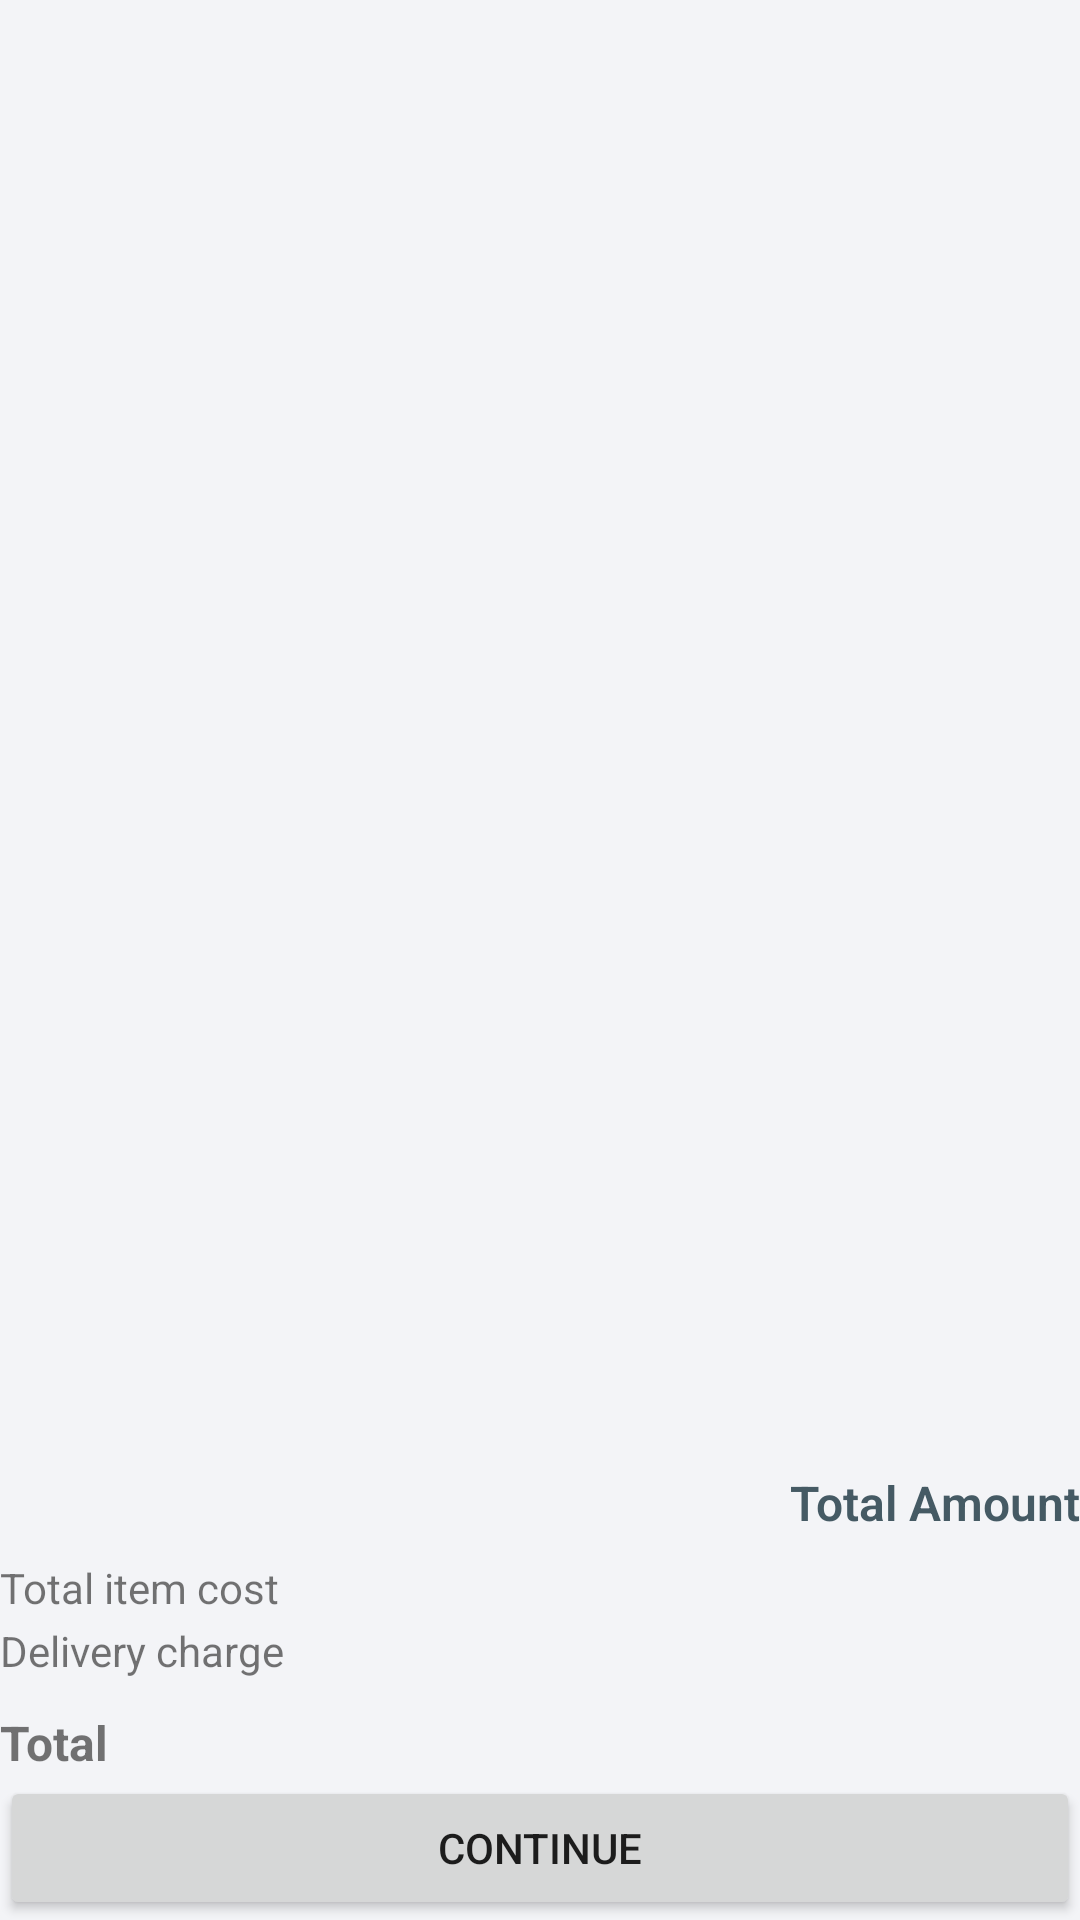

This screen was rendered from an Android layout file. Write that file and the resources it references.
<!-- AndroidManifest.xml: application theme AppTheme -->
<!-- res/layout/fragment_cart.xml -->
<?xml version="1.0" encoding="utf-8"?>

<FrameLayout xmlns:android="http://schemas.android.com/apk/res/android"
    xmlns:app="http://schemas.android.com/apk/res-auto"
    xmlns:tools="http://schemas.android.com/tools"
    android:layout_width="match_parent"
    android:layout_height="match_parent"
    android:background="@color/screen_background"
    tools:context=".ui.cart.CartFragment">

    <androidx.constraintlayout.widget.ConstraintLayout
        android:layout_width="match_parent"
        android:layout_height="match_parent">

        <TextView
            android:id="@+id/label_delivery_charge_applicable"
            android:layout_width="0dp"
            android:layout_height="wrap_content"
            android:layout_marginStart="@dimen/activity_margin"
            android:layout_marginTop="8dp"
            android:layout_marginEnd="@dimen/activity_margin"
            android:gravity="center"
            android:textSize="14sp"
            app:layout_constraintEnd_toEndOf="parent"
            app:layout_constraintStart_toStartOf="parent"
            app:layout_constraintTop_toTopOf="parent"
            tools:text="@string/prompt_delivery_charge" />

        <androidx.recyclerview.widget.RecyclerView
            android:id="@+id/cart_item_recycler"
            android:layout_width="match_parent"
            android:layout_height="0dp"
            android:layout_marginTop="8dp"
            android:clipToPadding="false"
            app:layoutManager="androidx.recyclerview.widget.LinearLayoutManager"
            app:layout_constraintBottom_toTopOf="@id/total_amount_label"
            app:layout_constraintStart_toStartOf="parent"
            app:layout_constraintTop_toBottomOf="@+id/label_delivery_charge_applicable"
            tools:itemCount="2"
            tools:listitem="@layout/item_cart" />

        <TextView
            android:id="@+id/total_amount_label"
            android:layout_width="wrap_content"
            android:layout_height="wrap_content"
            android:layout_marginEnd="@dimen/activity_margin"
            android:layout_marginBottom="8dp"
            android:fontFamily="sans-serif-light"
            android:text="@string/prompt_total_amount"
            android:textColor="@color/blue_grey_700"
            android:textSize="16sp"
            android:textStyle="bold"
            app:layout_constraintBottom_toTopOf="@+id/total_cart_amount"
            app:layout_constraintEnd_toEndOf="parent"
            tools:text="Total amount" />

        <TextView
            android:id="@+id/label_total_cart_amount"
            android:layout_width="wrap_content"
            android:layout_height="wrap_content"
            android:layout_marginStart="@dimen/activity_margin"
            android:text="@string/label_item_cost"
            android:textSize="14sp"
            app:layout_constraintBaseline_toBaselineOf="@+id/total_cart_amount"
            app:layout_constraintStart_toStartOf="parent"
            app:layout_constraintTop_toTopOf="@+id/total_cart_amount" />

        <TextView
            android:id="@+id/total_cart_amount"
            android:layout_width="wrap_content"
            android:layout_height="wrap_content"
            android:layout_marginEnd="@dimen/activity_margin"
            android:layout_marginBottom="2dp"
            android:fontFamily="sans-serif-light"
            android:textColor="@color/blue_grey_700"
            android:textSize="14sp"
            android:textStyle="bold"
            app:layout_constraintBottom_toTopOf="@+id/delivery_charge"
            app:layout_constraintEnd_toEndOf="parent"
            tools:text="0" />

        <TextView
            android:id="@+id/label_delivery_charge"
            android:layout_width="wrap_content"
            android:layout_height="wrap_content"
            android:layout_marginStart="@dimen/activity_margin"
            android:text="@string/label_delivery_charge"
            android:textSize="14sp"
            app:layout_constraintBaseline_toBaselineOf="@+id/delivery_charge"
            app:layout_constraintStart_toStartOf="parent"
            app:layout_constraintTop_toTopOf="@+id/delivery_charge" />

        <TextView
            android:id="@+id/delivery_charge"
            android:layout_width="wrap_content"
            android:layout_height="wrap_content"
            android:layout_marginEnd="@dimen/activity_margin"
            android:layout_marginBottom="8dp"
            android:fontFamily="sans-serif-light"
            android:textColor="@color/blue_grey_700"
            android:textSize="14sp"
            android:textStyle="bold"
            app:layout_constraintBottom_toTopOf="@+id/total_amount"
            app:layout_constraintEnd_toEndOf="parent"
            tools:text="0" />

        <TextView
            android:id="@+id/label_total"
            android:layout_width="wrap_content"
            android:layout_height="wrap_content"
            android:layout_marginStart="@dimen/activity_margin"
            android:text="@string/label_total"
            android:textSize="16sp"
            android:textStyle="bold"
            app:layout_constraintBaseline_toBaselineOf="@+id/total_amount"
            app:layout_constraintStart_toStartOf="parent"
            app:layout_constraintTop_toTopOf="@+id/total_amount" />

        <TextView
            android:id="@+id/total_amount"
            android:layout_width="wrap_content"
            android:layout_height="wrap_content"
            android:layout_marginEnd="@dimen/activity_margin"
            android:layout_marginBottom="@dimen/activity_margin"
            android:fontFamily="sans-serif-light"
            android:textColor="@color/colorPrimary"
            android:textSize="18sp"
            android:textStyle="bold"
            app:layout_constraintBottom_toTopOf="@+id/continue_to_place_order"
            app:layout_constraintEnd_toEndOf="parent"
            tools:text="Rs: 243" />

        <Button
            android:id="@+id/continue_to_place_order"
            android:layout_width="match_parent"
            android:layout_height="48dp"
            android:insetTop="0dp"
            android:insetBottom="0dp"
            android:text="@string/action_continue"
            app:layout_constraintBottom_toBottomOf="parent" />
    </androidx.constraintlayout.widget.ConstraintLayout>

    <ProgressBar
        android:id="@+id/progress_cart"
        android:layout_width="wrap_content"
        android:layout_height="wrap_content"
        android:layout_gravity="center"
        android:visibility="gone" />

</FrameLayout>
<!-- res/layout/item_cart.xml (included above) -->
<?xml version="1.0" encoding="utf-8"?>

<androidx.cardview.widget.CardView xmlns:android="http://schemas.android.com/apk/res/android"
    xmlns:app="http://schemas.android.com/apk/res-auto"
    xmlns:tools="http://schemas.android.com/tools"
    android:layout_width="match_parent"
    android:layout_height="wrap_content"
    android:layout_marginTop="8dp"
    app:cardElevation="0.3dp"
    app:contentPadding="16dp">

    <androidx.constraintlayout.widget.ConstraintLayout
        android:layout_width="match_parent"
        android:layout_height="match_parent">

        <ImageView
            android:id="@+id/product_image"
            android:layout_width="0dp"
            android:layout_height="86dp"
            android:scaleType="fitCenter"
            app:layout_constraintDimensionRatio="1:1"
            app:layout_constraintStart_toStartOf="parent"
            app:layout_constraintTop_toTopOf="parent"
            tools:ignore="ContentDescription"
            tools:src="@drawable/ic_groceries" />

        <TextView
            android:id="@+id/product_name"
            android:layout_width="0dp"
            android:layout_height="wrap_content"
            android:layout_marginStart="16dp"
            android:fontFamily="sans-serif-light"
            android:textColor="@color/header"
            android:textSize="18sp"
            android:layout_marginTop="8dp"
            android:textStyle="bold"
            app:layout_constraintEnd_toEndOf="parent"
            app:layout_constraintStart_toEndOf="@+id/product_image"
            app:layout_constraintTop_toTopOf="parent"
            tools:text="Potatoes" />

        <TextView
            android:id="@+id/price"
            android:layout_width="wrap_content"
            android:layout_height="wrap_content"
            android:layout_marginStart="16dp"
            android:textColor="@color/add_to_cart_price"
            android:textSize="14sp"
            app:layout_constraintBottom_toBottomOf="parent"
            app:layout_constraintStart_toEndOf="@+id/product_image"
            app:layout_constraintTop_toBottomOf="@+id/product_name"
            tools:text="123" />

        <ImageView
            android:id="@+id/decrement"
            android:layout_width="28dp"
            android:layout_height="28dp"
            android:background="?selectableItemBackgroundBorderless"
            android:clickable="true"
            android:focusable="true"
            android:layout_marginTop="12dp"
            android:src="@drawable/ic_remove_round"
            app:layout_constraintEnd_toStartOf="@+id/quantity"
            app:layout_constraintTop_toBottomOf="@+id/product_name"
            tools:ignore="ContentDescription" />

        <EditText
            android:id="@+id/quantity"
            android:layout_width="48dp"
            android:layout_height="0dp"
            android:background="@android:color/transparent"
            android:clickable="false"
            android:focusable="false"
            android:gravity="center"
            android:inputType="number"
            android:maxLength="3"
            android:textSize="18sp"
            app:layout_constraintBottom_toBottomOf="@+id/decrement"
            app:layout_constraintEnd_toStartOf="@+id/increment"
            app:layout_constraintTop_toTopOf="@+id/decrement"
            tools:ignore="Autofill,LabelFor" />

        <ImageView
            android:id="@+id/increment"
            android:layout_width="28dp"
            android:layout_height="28dp"
            android:background="?selectableItemBackgroundBorderless"
            android:clickable="true"
            android:focusable="true"
            android:layout_marginTop="12dp"
            android:src="@drawable/ic_add_round"
            app:layout_constraintEnd_toEndOf="parent"
            app:layout_constraintTop_toBottomOf="@+id/product_name"
            tools:ignore="ContentDescription" />

    </androidx.constraintlayout.widget.ConstraintLayout>
</androidx.cardview.widget.CardView>
<!-- resources referenced by this layout -->
<resources>
  <color name="add_to_cart_price">@color/blue_grey_500</color>
  <color name="blue_grey_700">#455A64</color>
  <color name="colorPrimary">@color/green_500</color>
  <color name="header">#303F9F</color>
  <color name="screen_background">#f3f4f7</color>
  <!-- drawable ic_groceries: vector/xml drawable (drawable, 5134 chars, omitted) -->
  <string name="action_continue">Continue</string>
  <string name="label_delivery_charge">Delivery charge</string>
  <string name="label_item_cost">Total item cost</string>
  <string name="label_total">Total</string>
  <string name="prompt_delivery_charge">*Shop for more than &lt;b&gt;Rs 100&lt;/b&gt; and get Free Delivery</string>
  <string name="prompt_total_amount">Total Amount</string>
  <style name="AppTheme" parent="Theme.MaterialComponents.Light.NoActionBar">
          
          <item name="colorPrimary">@color/colorPrimary</item>
          <item name="colorPrimaryDark">@color/colorPrimaryDark</item>
          <item name="colorAccent">@color/colorAccent</item>
          <item name="android:statusBarColor">@color/screen_background</item>
          <item name="textInputStyle">@style/Widget.TextInputLayout.OutlinedBox</item>
          <item name="editTextStyle">@style/AppTheme.EditText</item>
          <item name="shapeAppearanceLargeComponent">@style/CustomShapeAppearanceBottomSheetDialog</item>
      </style>
  <color name="blue_grey_500">#607D8B</color>
  <color name="green_500">#4CAF50</color>
  <color name="colorPrimaryDark">@color/white</color>
  <color name="colorAccent">@color/header</color>
  <style name="Widget.TextInputLayout.OutlinedBox" parent="Widget.MaterialComponents.TextInputLayout.OutlinedBox">
          <item name="boxStrokeWidth">1dp</item>
          <item name="boxStrokeColor">#B3263742</item>
          <item name="hintTextColor">#B3263742</item>
          <item name="boxBackgroundColor">@android:color/white</item>
          <item name="android:textColorHint">#B3263742</item>
          <item name="hintEnabled">true</item>
          <item name="android:textColor">@android:color/black</item>
      </style>
  <style name="AppTheme.EditText" parent="@android:style/Widget.EditText">
          <item name="android:textColor">#263742</item>
          <item name="android:textCursorDrawable">@android:color/black</item>
      </style>
  <style name="CustomShapeAppearanceBottomSheetDialog" parent="">
          <item name="cornerFamily">rounded</item>
          <item name="cornerSizeTopRight">20dp</item>
          <item name="cornerSizeTopLeft">20dp</item>
      </style>
  <color name="white">@android:color/white</color>
</resources>
